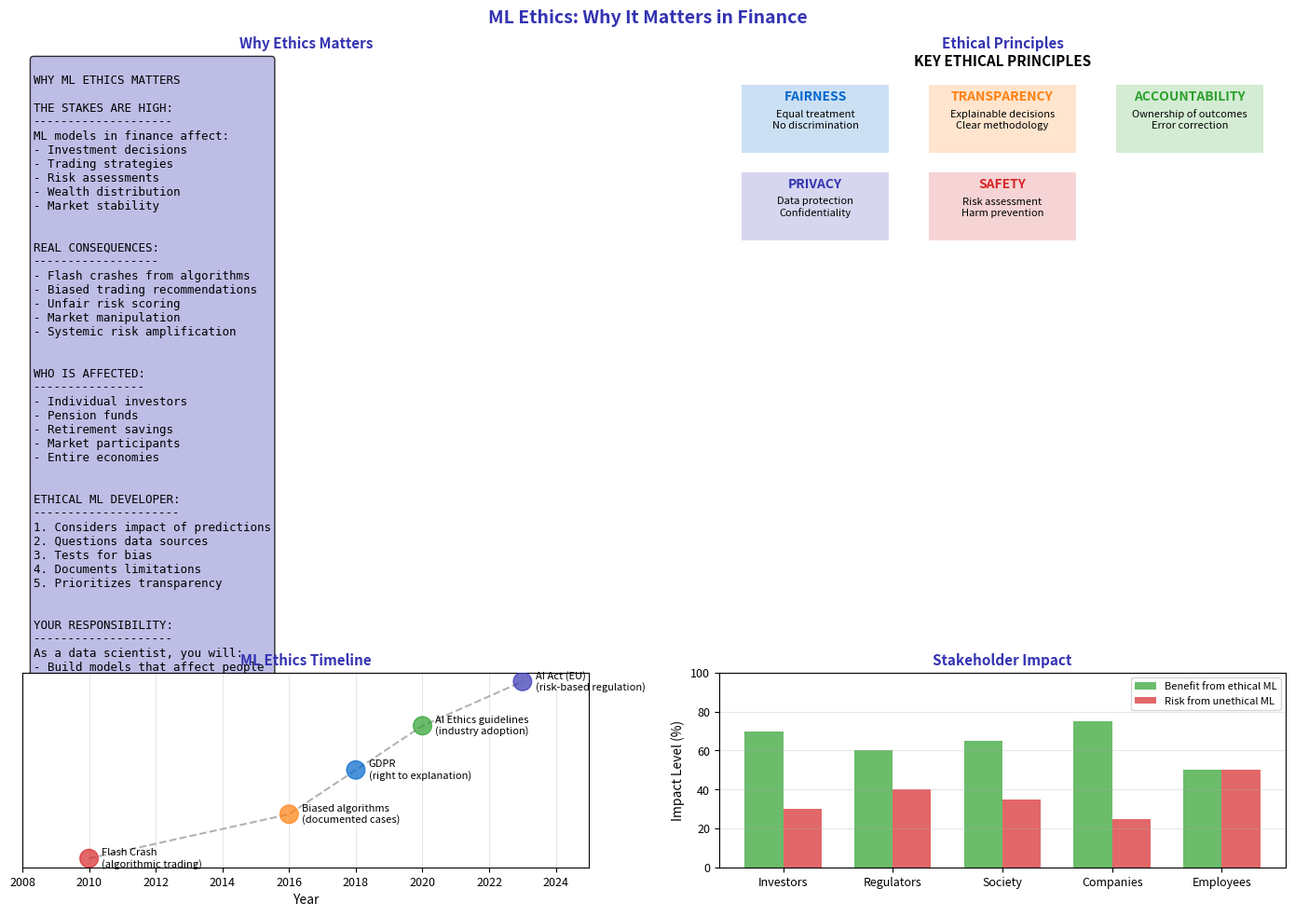

Here is the Python script that generated this plot: (Note: this script raises an exception after producing the figure.)
"""Ethics Importance - Why ML Ethics Matters"""
import matplotlib.pyplot as plt
import numpy as np
from pathlib import Path

plt.rcParams.update({
    'font.size': 10,
    'axes.labelsize': 10,
    'axes.titlesize': 11,
    'xtick.labelsize': 9,
    'ytick.labelsize': 9,
    'legend.fontsize': 9,
    'figure.figsize': (10, 6),
    'figure.dpi': 150
})

MLPURPLE = '#3333B2'
MLLAVENDER = '#ADADE0'
MLBLUE = '#0066CC'
MLORANGE = '#FF7F0E'
MLGREEN = '#2CA02C'
MLRED = '#D62728'

fig, axes = plt.subplots(2, 2, figsize=(14, 10))
fig.suptitle('ML Ethics: Why It Matters in Finance', fontsize=14, fontweight='bold', color=MLPURPLE)

# Plot 1: Why ethics matters
ax1 = axes[0, 0]
ax1.axis('off')

importance = '''
WHY ML ETHICS MATTERS

THE STAKES ARE HIGH:
--------------------
ML models in finance affect:
- Investment decisions
- Trading strategies
- Risk assessments
- Wealth distribution
- Market stability


REAL CONSEQUENCES:
------------------
- Flash crashes from algorithms
- Biased trading recommendations
- Unfair risk scoring
- Market manipulation
- Systemic risk amplification


WHO IS AFFECTED:
----------------
- Individual investors
- Pension funds
- Retirement savings
- Market participants
- Entire economies


ETHICAL ML DEVELOPER:
---------------------
1. Considers impact of predictions
2. Questions data sources
3. Tests for bias
4. Documents limitations
5. Prioritizes transparency


YOUR RESPONSIBILITY:
--------------------
As a data scientist, you will:
- Build models that affect people
- Make decisions with consequences
- Need to justify your choices
- Be accountable for outcomes


"With great power comes
 great responsibility."
'''

ax1.text(0.02, 0.98, importance, transform=ax1.transAxes, fontsize=9,
         verticalalignment='top', fontfamily='monospace',
         bbox=dict(boxstyle='round', facecolor=MLLAVENDER, alpha=0.8))
ax1.set_title('Why Ethics Matters', fontsize=11, fontweight='bold', color=MLPURPLE)

# Plot 2: Key ethical principles
ax2 = axes[0, 1]
ax2.axis('off')

# Draw principles as connected boxes
principles = [
    ('FAIRNESS', 'Equal treatment\nNo discrimination', MLBLUE),
    ('TRANSPARENCY', 'Explainable decisions\nClear methodology', MLORANGE),
    ('ACCOUNTABILITY', 'Ownership of outcomes\nError correction', MLGREEN),
    ('PRIVACY', 'Data protection\nConfidentiality', MLPURPLE),
    ('SAFETY', 'Risk assessment\nHarm prevention', MLRED)
]

for i, (name, desc, color) in enumerate(principles):
    row = i // 3
    col = i % 3
    x = 0.17 + col * 0.33
    y = 0.65 - row * 0.45

    ax2.add_patch(plt.Rectangle((x-0.13, y-0.15), 0.26, 0.35, facecolor=color, alpha=0.2))
    ax2.text(x, y+0.12, name, fontsize=10, ha='center', fontweight='bold', color=color)
    ax2.text(x, y-0.02, desc, fontsize=8, ha='center')

ax2.text(0.5, 0.95, 'KEY ETHICAL PRINCIPLES', fontsize=11, ha='center', fontweight='bold')
ax2.set_xlim(0, 1)
ax2.set_ylim(0, 1)
ax2.set_title('Ethical Principles', fontsize=11, fontweight='bold', color=MLPURPLE)

# Plot 3: Ethics timeline in ML
ax3 = axes[1, 0]

events = [
    (2010, 'Flash Crash\n(algorithmic trading)', MLRED),
    (2016, 'Biased algorithms\n(documented cases)', MLORANGE),
    (2018, 'GDPR\n(right to explanation)', MLBLUE),
    (2020, 'AI Ethics guidelines\n(industry adoption)', MLGREEN),
    (2023, 'AI Act (EU)\n(risk-based regulation)', MLPURPLE)
]

years = [e[0] for e in events]
y_pos = np.arange(len(events))

ax3.scatter(years, y_pos, s=200, c=[e[2] for e in events], alpha=0.7, zorder=5)
ax3.plot(years, y_pos, 'k--', alpha=0.3, zorder=1)

for i, (year, event, color) in enumerate(events):
    ax3.annotate(event, (year, i), textcoords='offset points',
                xytext=(10, 0), fontsize=8, va='center')

ax3.set_yticks([])
ax3.set_xlabel('Year')
ax3.set_xlim(2008, 2025)
ax3.set_title('ML Ethics Timeline', fontsize=11, fontweight='bold', color=MLPURPLE)
ax3.grid(alpha=0.3, axis='x')

# Plot 4: Stakeholder impact
ax4 = axes[1, 1]

stakeholders = ['Investors', 'Regulators', 'Society', 'Companies', 'Employees']
positive = [70, 60, 65, 75, 50]
negative = [30, 40, 35, 25, 50]

x = np.arange(len(stakeholders))
width = 0.35

bars1 = ax4.bar(x - width/2, positive, width, label='Benefit from ethical ML', color=MLGREEN, alpha=0.7)
bars2 = ax4.bar(x + width/2, negative, width, label='Risk from unethical ML', color=MLRED, alpha=0.7)

ax4.set_ylabel('Impact Level (%)')
ax4.set_xticks(x)
ax4.set_xticklabels(stakeholders, fontsize=9)
ax4.legend(fontsize=8)
ax4.set_ylim(0, 100)
ax4.set_title('Stakeholder Impact', fontsize=11, fontweight='bold', color=MLPURPLE)
ax4.grid(alpha=0.3, axis='y')

plt.tight_layout()
plt.savefig(Path(__file__).parent / 'chart.pdf', dpi=300, bbox_inches='tight')
plt.close()
